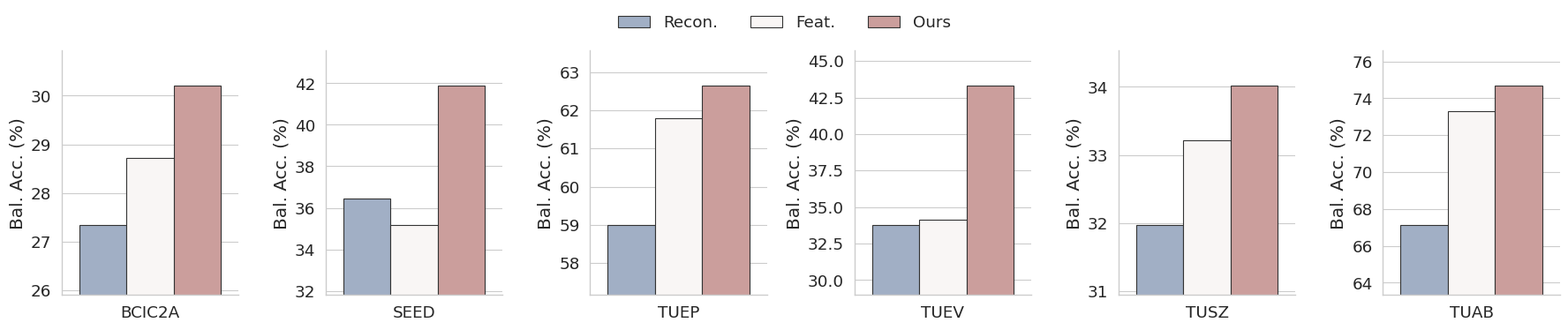

Reproduce this figure in Python.

import matplotlib.pyplot as plt
import seaborn as sns
import pandas as pd
import numpy as np

# Data from the provided markdown file with renamed models
data = {
    'Dataset': ['BCIC2A', 'BCIC2A', 'BCIC2A', 
                'SEED', 'SEED', 'SEED',
                'TUEP', 'TUEP', 'TUEP',
                'TUEV', 'TUEV', 'TUEV',
                'TUSZ', 'TUSZ', 'TUSZ',
                'TUAB', 'TUAB', 'TUAB'],
    'Model': ['Recon.', 'Feat.', 'Ours',
              'Recon.', 'Feat.', 'Ours',
              'Recon.', 'Feat.', 'Ours',
              'Recon.', 'Feat.', 'Ours',
              'Recon.', 'Feat.', 'Ours',
              'Recon.', 'Feat.', 'Ours'],
    'BAcc': [27.34, 28.73, 30.21,
             36.43, 35.16, 41.90,
             58.99, 61.78, 62.65,
             33.75, 34.15, 43.33,
             31.97, 33.22, 34.02,
             67.12, 73.32, 74.70]
}

df = pd.DataFrame(data)

# Set the context for ICML paper
sns.set_context("paper", font_scale=1.5)
sns.set_style("whitegrid")

# Get unique datasets
datasets = df['Dataset'].unique()
num_datasets = len(datasets)

# Create subplots: 1 row, N columns
# Make it wider and shorter (flatter)
fig, axes = plt.subplots(1, num_datasets, figsize=(18, 3.5), sharey=False)

# Define the order and palette
hue_order = ['Recon.', 'Feat.', 'Ours']
palette = sns.color_palette("vlag", n_colors=3)

# Iterate through datasets and plot
for i, dataset in enumerate(datasets):
    ax = axes[i]
    dataset_data = df[df['Dataset'] == dataset]
    
    # Create barplot for this dataset
    sns.barplot(
        x="Dataset", 
        y="BAcc", 
        hue="Model", 
        data=dataset_data, 
        ax=ax,
        hue_order=hue_order, 
        palette=palette, 
        edgecolor=".2"
    )
    
    # Customize axis
    ax.set_xlabel("")
    # ax.set_ylabel("Balanced Accuracy (%)" if i == 0 else "") # Only first one gets label? No, different scales needed.
    ax.set_ylabel("Bal. Acc. (%)") # All get label since scales differ
    
    # Set title as the dataset name at the bottom or top? 
    # Reference image has dataset name at the bottom (x-axis tick label).
    # Since x="Dataset", seaborn automatically puts the dataset name as the tick label.
    # But we only have one tick per plot.
    
    # Clean up legend (we'll add a common one later)
    ax.get_legend().remove()
    
    # Adjust y-axis limits to zoom in on the differences
    # Find min and max for this dataset
    y_min = dataset_data['BAcc'].min()
    y_max = dataset_data['BAcc'].max()
    margin = (y_max - y_min) * 0.5  # Add some margin
    # Set lower limit to somewhat below min, but not 0 to show differences, unless 0 is important.
    # The reference image shows y-axes starting not at 0 (e.g., 57.0 for FACED).
    ax.set_ylim(bottom=max(0, y_min - margin), top=y_max + margin * 0.5)
    
    # Despine
    sns.despine(ax=ax, left=False, bottom=False) # Keep left spine for y-axis

# Add a shared legend
handles, labels = axes[0].get_legend_handles_labels()
fig.legend(handles, labels, loc='upper center', bbox_to_anchor=(0.5, 1.1), ncol=3, frameon=False)

# Adjust layout to prevent overlap
plt.tight_layout()

# Save the figure
output_path_pdf = 'icml_result_plot.pdf'
output_path_png = 'icml_result_plot.png'
plt.savefig(output_path_pdf, dpi=300, bbox_inches='tight')
plt.savefig(output_path_png, dpi=300, bbox_inches='tight')

print(f"Plot saved to {output_path_pdf} and {output_path_png}")
